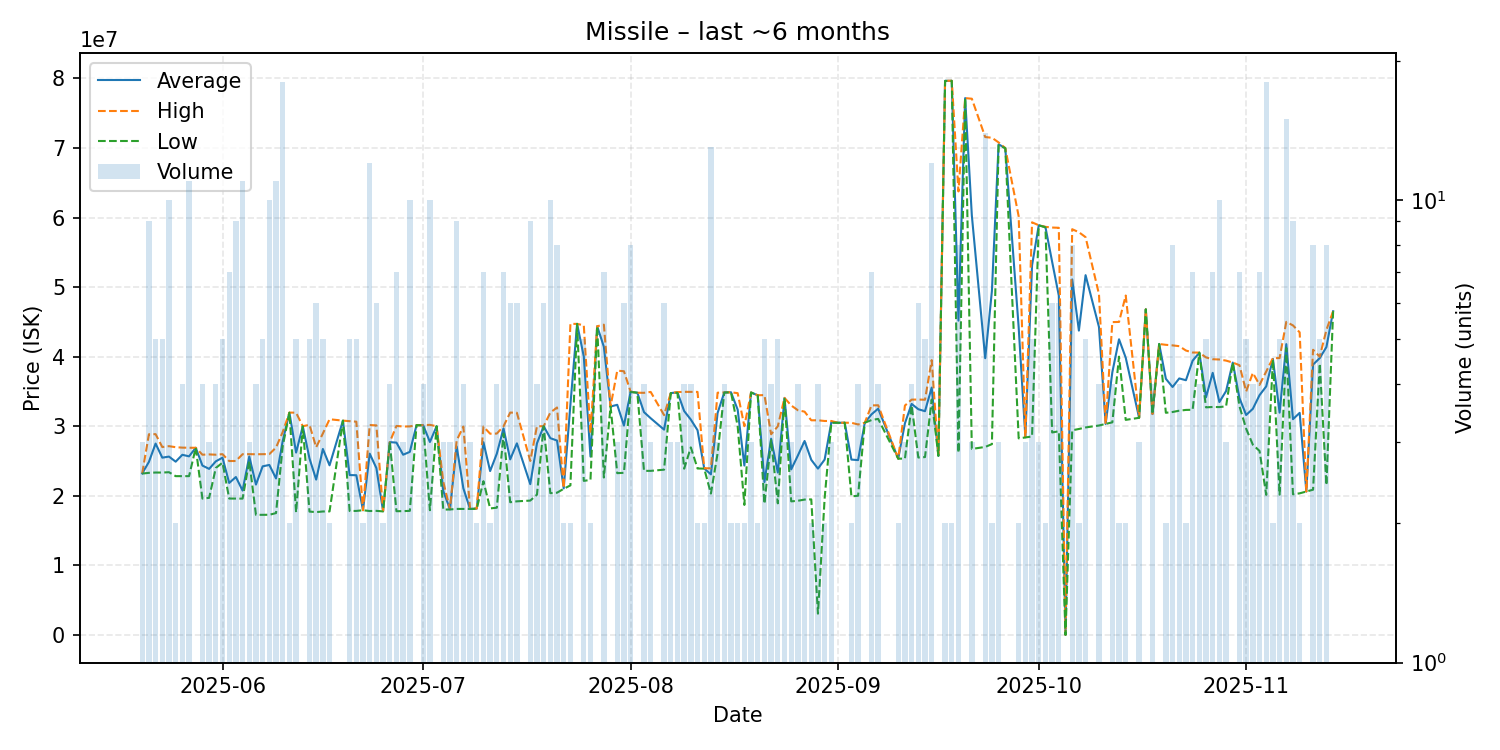

Values plotted in this chart, from the file beside it:
date, average, highest, lowest, order_count, volume
2025-05-20, 23210000, 23220000, 23190000, 2, 3
2025-05-21, 24867778, 28840000, 23295000, 8, 9
2025-05-22, 27502000, 28855000, 23340000, 4, 5
2025-05-23, 25478000, 27000000, 23335000, 5, 5
2025-05-24, 25631000, 27130000, 23385000, 7, 10
2025-05-25, 24900000, 26980000, 22820000, 2, 2
2025-05-26, 25890000, 26920000, 22820000, 4, 4
2025-05-27, 25666364, 26900000, 22820000, 7, 11
2025-05-28, 26900000, 26900000, 26900000, 1, 1
2025-05-29, 24340000, 25900000, 19590000, 4, 4
2025-05-30, 23863333, 25945000, 19700000, 3, 3
2025-05-31, 24947500, 25900000, 23995000, 4, 4
2025-06-01, 25474000, 25980000, 24750000, 5, 5
2025-06-02, 21841429, 24990000, 19600000, 7, 7
2025-06-03, 22695556, 25000000, 19590000, 9, 9
2025-06-04, 20747273, 25975000, 19590000, 7, 11
2025-06-05, 25653333, 25980000, 25000000, 3, 3
2025-06-06, 21610000, 25965000, 17255000, 4, 4
2025-06-07, 24228000, 25970000, 17260000, 5, 5
2025-06-08, 24431000, 25990000, 17265000, 10, 10
2025-06-09, 22489091, 26930000, 17510000, 10, 11
2025-06-10, 27875000, 29170000, 27125000, 9, 18
2025-06-11, 31945000, 31960000, 31930000, 2, 2
2025-06-12, 26208000, 31940000, 17615000, 5, 5
2025-06-13, 30000000, 30000000, 30000000, 1, 1
2025-06-14, 25368000, 30200000, 17725000, 5, 5
2025-06-15, 22323333, 26970000, 17650000, 5, 6
2025-06-16, 26726000, 28950000, 17740000, 5, 5
2025-06-17, 24375000, 31000000, 17750000, 2, 2
2025-06-19, 30800000, 30800000, 30800000, 1, 1
2025-06-20, 22974000, 30725000, 17810000, 5, 5
2025-06-21, 22952000, 30650000, 17820000, 5, 5
2025-06-22, 17920000, 17920000, 17920000, 2, 2
2025-06-23, 26054167, 30165000, 17805000, 12, 12
2025-06-24, 23975000, 30120000, 17830000, 6, 6
2025-06-25, 17780000, 17810000, 17750000, 2, 2
2025-06-26, 27712500, 27720000, 27705000, 4, 4
2025-06-27, 27638571, 30040000, 17780000, 7, 7
2025-06-28, 25900000, 29955000, 17790000, 3, 3
2025-06-29, 26310000, 29970000, 17830000, 8, 10
2025-06-30, 30150000, 30150000, 30150000, 1, 1
2025-07-01, 30137500, 30145000, 30130000, 4, 4
2025-07-02, 27731000, 30195000, 17920000, 10, 10
2025-07-03, 29990000, 29990000, 29990000, 1, 1
2025-07-04, 20670000, 22000000, 18010000, 2, 3
2025-07-05, 18056667, 18070000, 18030000, 3, 3
2025-07-06, 27090000, 27965000, 18110000, 7, 9
2025-07-07, 21065000, 29940000, 18110000, 4, 4
2025-07-08, 18110000, 18115000, 18105000, 3, 3
2025-07-09, 18150000, 18170000, 18130000, 2, 2
2025-07-10, 27697143, 29940000, 22095000, 6, 7
2025-07-11, 23550000, 28920000, 18180000, 2, 2
2025-07-12, 26047500, 28940000, 18280000, 4, 4
2025-07-13, 29684286, 29980000, 28950000, 7, 7
2025-07-14, 25230000, 31960000, 19070000, 6, 6
2025-07-15, 27533333, 31930000, 19200000, 6, 6
2025-07-17, 21670000, 25000000, 19305000, 9, 9
2025-07-18, 27535000, 29990000, 20160000, 4, 4
2025-07-19, 30000000, 30000000, 30000000, 1, 6
2025-07-20, 28280000, 31960000, 20370000, 10, 10
... 110 more rows
